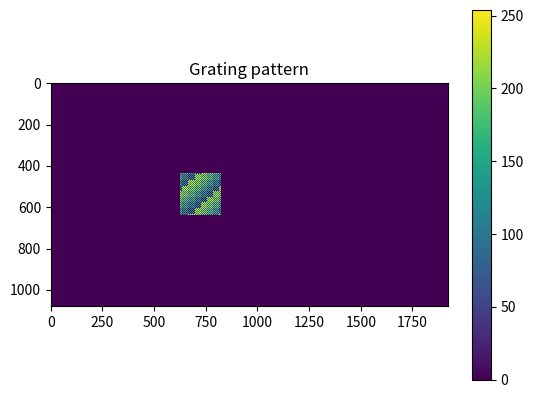

Python code for this plot: (Note: this script raises an exception after producing the figure.)
import numpy as np
import matplotlib.pyplot as plt
from numpy.fft import fft2, fftshift, ifft2 # Python DFT
from scipy.signal import sawtooth

# Function to rescale a matrix between a new min and max
def rescale_matrix(matrix, new_min, new_max):
    old_min, old_max = matrix.min(), matrix.max()
    return (new_max - new_min) / (old_max - old_min) * (matrix - old_min) + new_min

grating_frequency_x = 20
grating_frequency_y = 20

matrix = np.zeros((200, 200))

x = np.linspace(0, 2 * np.pi * grating_frequency_x, matrix.shape[1])
y = np.linspace(0, 2 * np.pi * grating_frequency_y, matrix.shape[0])

grating_x = np.pi/2 * (sawtooth(x) + 1) 
grating_y = np.pi/2 * (sawtooth(y) + 1) 

amplitude = 1   
phase_shift = 0

# Combine the x and y gratings with modulo operation to wrap around π
grating_combined = (np.outer(grating_y, np.ones_like(grating_x)) + np.outer(np.ones_like(grating_y), grating_x)) % np.pi
grating_combined *= amplitude
grating_combined += phase_shift

grating_combined = rescale_matrix(grating_combined, 0, 254)

large_matrix = np.zeros((1080, 1920))

# Calculate center coordinates
center_x = (large_matrix.shape[1] - grating_combined.shape[1]) // 2
center_y = (large_matrix.shape[0] - grating_combined.shape[0]) // 2

center_x = 1024-400
# Place the rescaled matrix in the center of the larger matrix
large_matrix[center_y:center_y + grating_combined.shape[0], center_x:center_x + grating_combined.shape[1]] = grating_combined



plt.figure()
plt.imshow(large_matrix , cmap='viridis', interpolation='nearest')
plt.colorbar()
plt.title('Grating pattern')
plt.show()

np.save('/Users/<user>/Documents/phd/code/slm_matrix_gen-main/matrices_dsim_scaling/l1/single_holo_20gfx20gfy.npy', large_matrix)    

